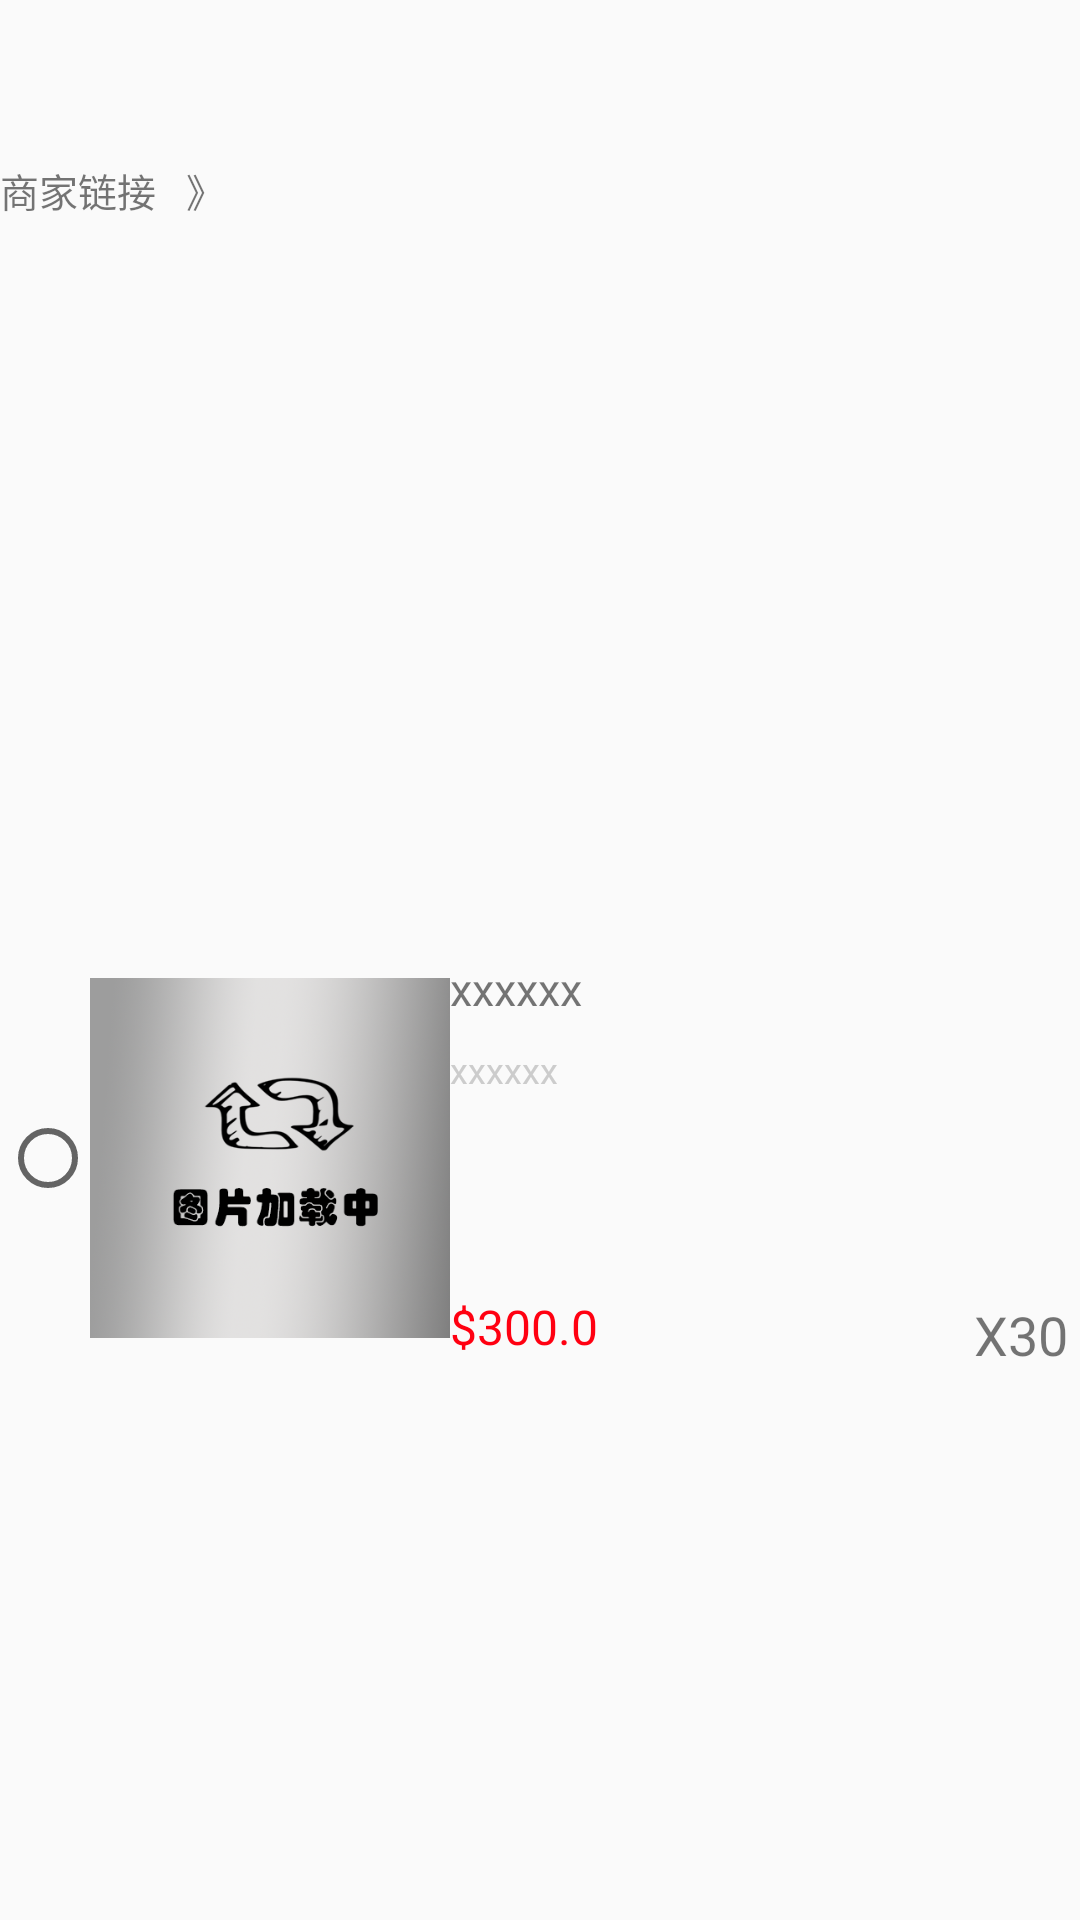

Reconstruct the res/layout file that produces this screen, plus the resources it refers to.
<!-- AndroidManifest.xml: application theme AppTheme -->
<!-- res/layout/buy.xml -->
<?xml version="1.0" encoding="utf-8"?>
<LinearLayout xmlns:android="http://schemas.android.com/apk/res/android"
    android:layout_width="match_parent"
    android:layout_height="match_parent"
    android:orientation="vertical">

    <LinearLayout

        android:layout_width="match_parent"
        android:layout_height="0dp"
        android:layout_weight="2"
        android:layout_marginBottom="5dip">


        <TextView
            android:id="@+id/buy1"
            android:gravity="center"
            android:layout_width="wrap_content"
            android:layout_height="match_parent"
            android:textSize="13sp"
            android:text="商家链接   》" />
    </LinearLayout>

    <LinearLayout
        android:layout_width="match_parent"
        android:layout_height="0dp"
        android:layout_weight="8"
        android:orientation="vertical">

        <LinearLayout
            android:layout_width="match_parent"
            android:layout_height="0dp"
            android:layout_weight="10"
            android:gravity="center_vertical"
            android:orientation="horizontal">

            <RadioButton
                android:id="@+id/buyradioButton"
                android:layout_width="0dp"
                android:layout_height="wrap_content"
                android:layout_gravity="center_vertical"
                android:layout_weight="1"
                android:checked="false" />

            <ImageView
                android:id="@+id/image"
                android:layout_width="0dp"
                android:layout_height="150dip"
                android:layout_weight="4"
                android:src="@drawable/q1" />

            <LinearLayout
                android:layout_width="0dp"
                android:layout_height="150dip"
                android:layout_weight="7"
                android:gravity="center_vertical"
                android:orientation="vertical">

                <TextView
                    android:gravity="center_vertical"
                    android:id="@+id/buy_1"
                    android:layout_width="wrap_content"
                    android:layout_height="0dp"
                    android:layout_weight="1"
                    android:text="xxxxxx"
                    android:textSize="15sp" />

                <TextView
                    android:id="@+id/buy_2"
                    android:layout_width="wrap_content"
                    android:layout_height="0dp"
                    android:layout_weight="2"
                    android:text="xxxxxx"
                    android:textColor="#cccccc"
                    android:textIsSelectable="true"
                    android:textSize="12sp" />

                <LinearLayout
                    android:layout_width="match_parent"
                    android:layout_height="0dp"
                    android:layout_weight="1"
                    android:orientation="horizontal">

                    <TextView
                        android:id="@+id/buy_3"
                        android:layout_width="0dp"
                        android:layout_weight="1"
                        android:layout_height="match_parent"

                        android:gravity="center_vertical"
                        android:text="$300.0"
                        android:textSize="16sp"
                        android:textColor="#ff0011" />

                    <TextView
                        android:id="@+id/buy_4"
                        android:layout_width="0dp"
                        android:layout_weight="1"

                        android:layout_height="match_parent"
                        android:gravity="right|bottom"
                        android:layout_marginRight="4dip"
                        android:layout_marginBottom="4dip"
                        android:text="X30"
                        android:textSize="18sp" />
                </LinearLayout>

            </LinearLayout>
        </LinearLayout>


    </LinearLayout>
</LinearLayout>
<!-- resources referenced by this layout -->
<resources>
  <!-- drawable q1: png bitmap (drawable, 120071 bytes) -->
  <style name="AppTheme" parent="Theme.AppCompat.Light.DarkActionBar">
          
          <item name="colorPrimary">@color/colorPrimary</item>
          <item name="colorPrimaryDark">@color/colorPrimaryDark</item>
          <item name="colorAccent">@color/colorAccent</item>
      </style>
  <color name="colorPrimary">#3F51B5</color>
  <color name="colorPrimaryDark">#303F9F</color>
  <color name="colorAccent">#FF4081</color>
</resources>
